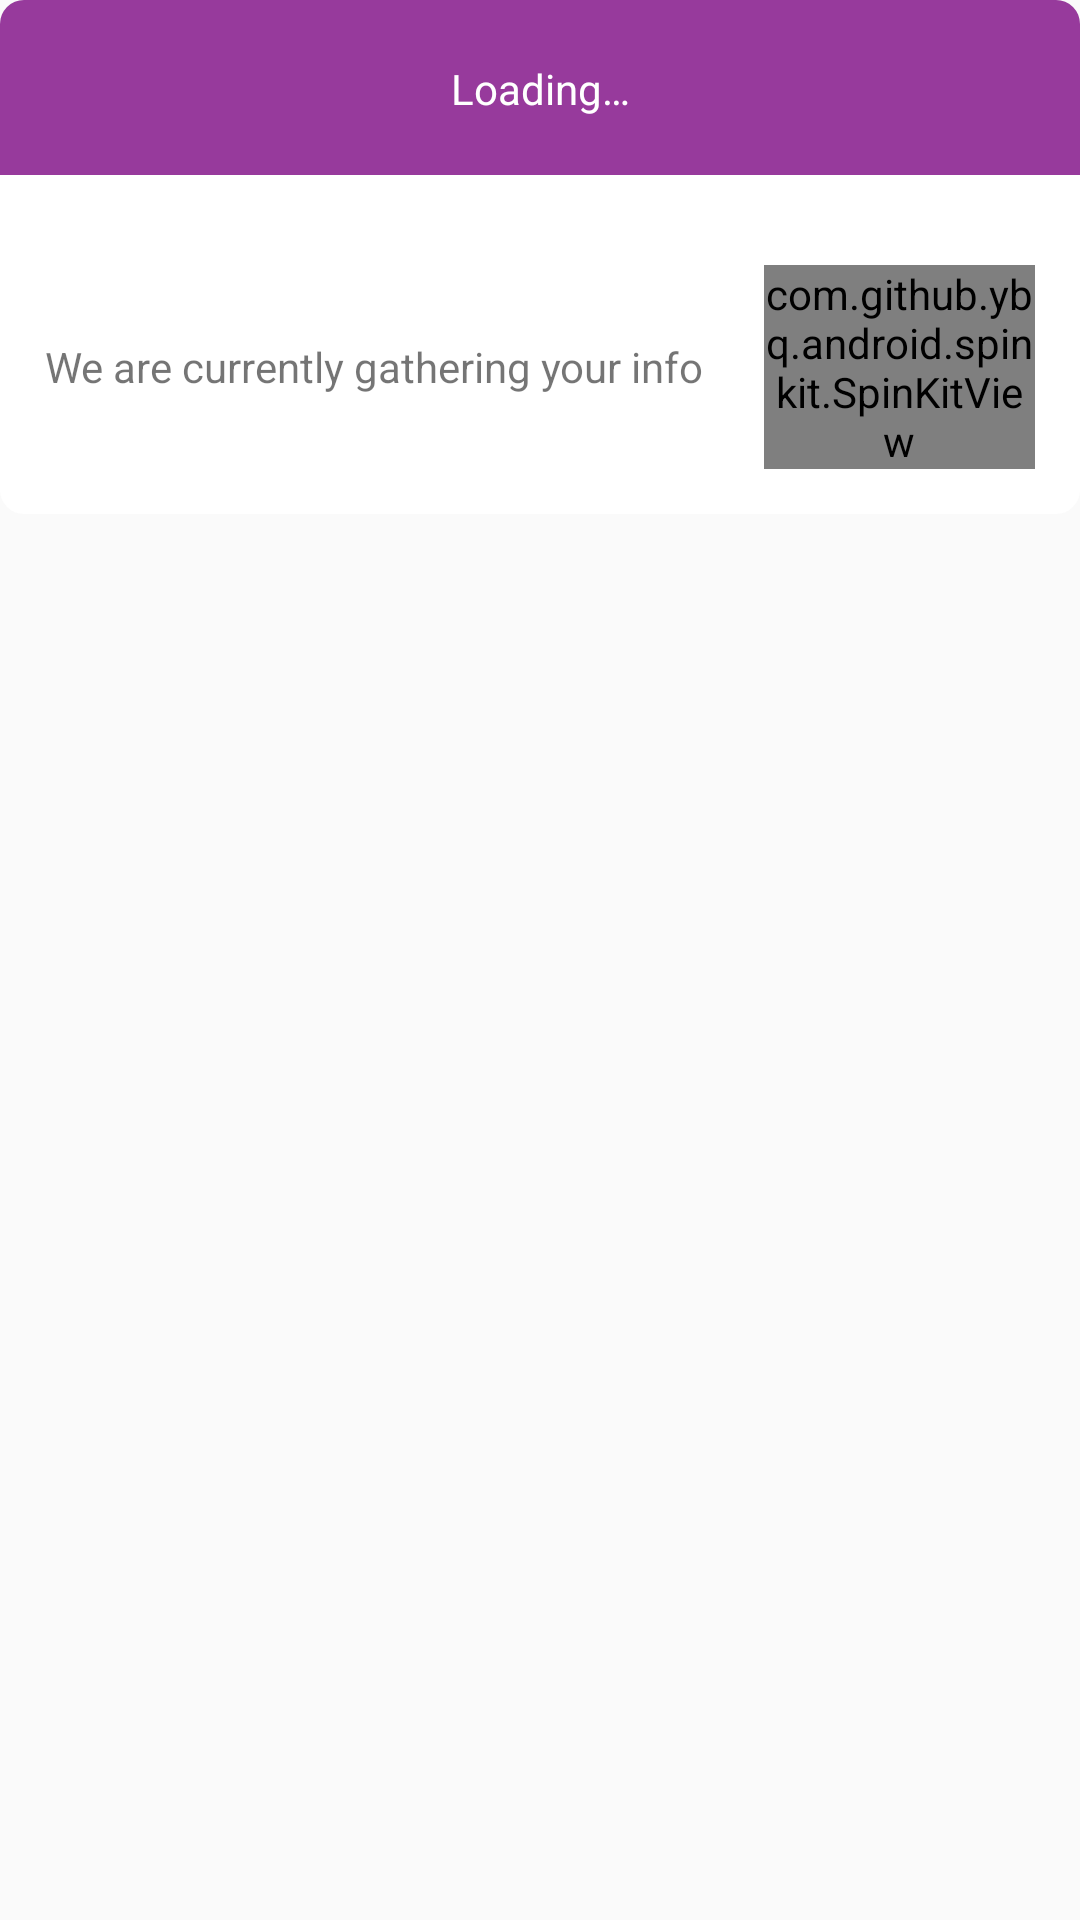

The Android layout XML behind this screen, and the referenced resources:
<!-- AndroidManifest.xml: application theme AppTheme -->
<!-- res/layout/dialog_loading.xml -->
<?xml version="1.0" encoding="utf-8"?>
<RelativeLayout
    xmlns:android="http://schemas.android.com/apk/res/android"
    android:layout_width="match_parent"
    android:layout_height="wrap_content"
    android:background="@android:color/transparent">
    <TextView
        android:id="@+id/header"
        android:layout_width="match_parent"
        android:layout_height="wrap_content"
        android:paddingTop="20dp"
        android:paddingBottom="20dp"
        android:text="@string/load"
        android:layout_centerHorizontal="true"
        android:textColor="@color/text_color_white"
        android:background="@drawable/half_roundedbutton"
        android:textAlignment="center"/>

    <RelativeLayout
        android:layout_width="match_parent"
        android:layout_height="wrap_content"
        android:layout_below="@+id/header"
        android:layout_alignParentStart="true"
        android:layout_marginTop="-1dp"
        android:background="@drawable/half_background_layout"
        android:padding="15dp">

        <LinearLayout
            android:id="@+id/coloum_1"
            android:layout_width="match_parent"
            android:layout_height="wrap_content"
            android:gravity="center"
            android:layout_marginTop="15dp"
            android:orientation="horizontal">
            <TextView
                android:layout_width="wrap_content"
                android:layout_height="wrap_content"
                android:layout_marginEnd="20dp"
                android:text="@string/loading"/>

            <com.github.ybq.android.spinkit.SpinKitView
                xmlns:app="http://schemas.android.com/apk/res-auto"
                android:id="@+id/spin_kit"
                style="@style/SpinKitView.Large.Circle"
                android:layout_width="wrap_content"
                android:layout_height="wrap_content"
                android:layout_gravity="center"
                app:SpinKit_Color="@color/colorPrimary" />

        </LinearLayout>
        
            
            
            
            
            
            
            
            
            
            
        
        <TextView
            android:id="@+id/msg1"
            android:visibility="gone"
            android:layout_width="wrap_content"
            android:layout_height="wrap_content"
            android:layout_marginTop="15dp"
            android:layout_centerInParent="true"
            android:layout_below="@id/coloum_1"/>
        <TextView
            android:id="@+id/msg2"
            android:visibility="gone"
            android:layout_width="wrap_content"
            android:layout_height="wrap_content"
            android:layout_marginTop="10dp"
            android:layout_centerInParent="true"
            android:layout_below="@id/msg1"/>
    </RelativeLayout>

</RelativeLayout>
<!-- resources referenced by this layout -->
<resources>
  <color name="colorPrimary">#973a9c</color>
  <color name="text_color_white">#ffffff</color>
  <!-- drawable half_background_layout (drawable) -->
  <?xml version="1.0" encoding="utf-8"?>
  <shape xmlns:android="http://schemas.android.com/apk/res/android"
      android:shape="rectangle">
      <solid android:color="@color/text_color_white" />
      <corners android:bottomRightRadius="8dp"
          android:bottomLeftRadius="8dp"/>
  </shape>
  <!-- drawable half_roundedbutton (drawable) -->
  <?xml version="1.0" encoding="utf-8"?>
  <shape xmlns:android="http://schemas.android.com/apk/res/android"
      android:shape="rectangle">
      <solid android:color="@color/colorPrimary" />
      <corners android:topRightRadius="8dp"
          android:topLeftRadius="8dp"/>
  </shape>
  <string name="load">Loading…</string>
  <string name="loading">We are currently gathering your info</string>
  <style name="AppTheme" parent="Theme.AppCompat.Light.NoActionBar">
          
          <item name="colorPrimary">@color/colorPrimary</item>
          <item name="colorPrimaryDark">@color/colorPrimaryDark</item>
          <item name="colorAccent">@color/colorAccent</item>
          <item name="android:editTextColor">@android:color/white</item>
          <item name="android:textColorHint">@android:color/white</item>
          <item name="searchViewStyle">@style/AppTheme.SearchView</item>
      </style>
  <color name="colorPrimaryDark">#711a76</color>
  <color name="colorAccent">#D81B60</color>
  <style name="AppTheme.SearchView" parent="Widget.AppCompat.SearchView">
          <item name="searchIcon">@drawable/ic_search</item>
          <item name="closeIcon">@drawable/ic_search_close</item>
      </style>
</resources>
